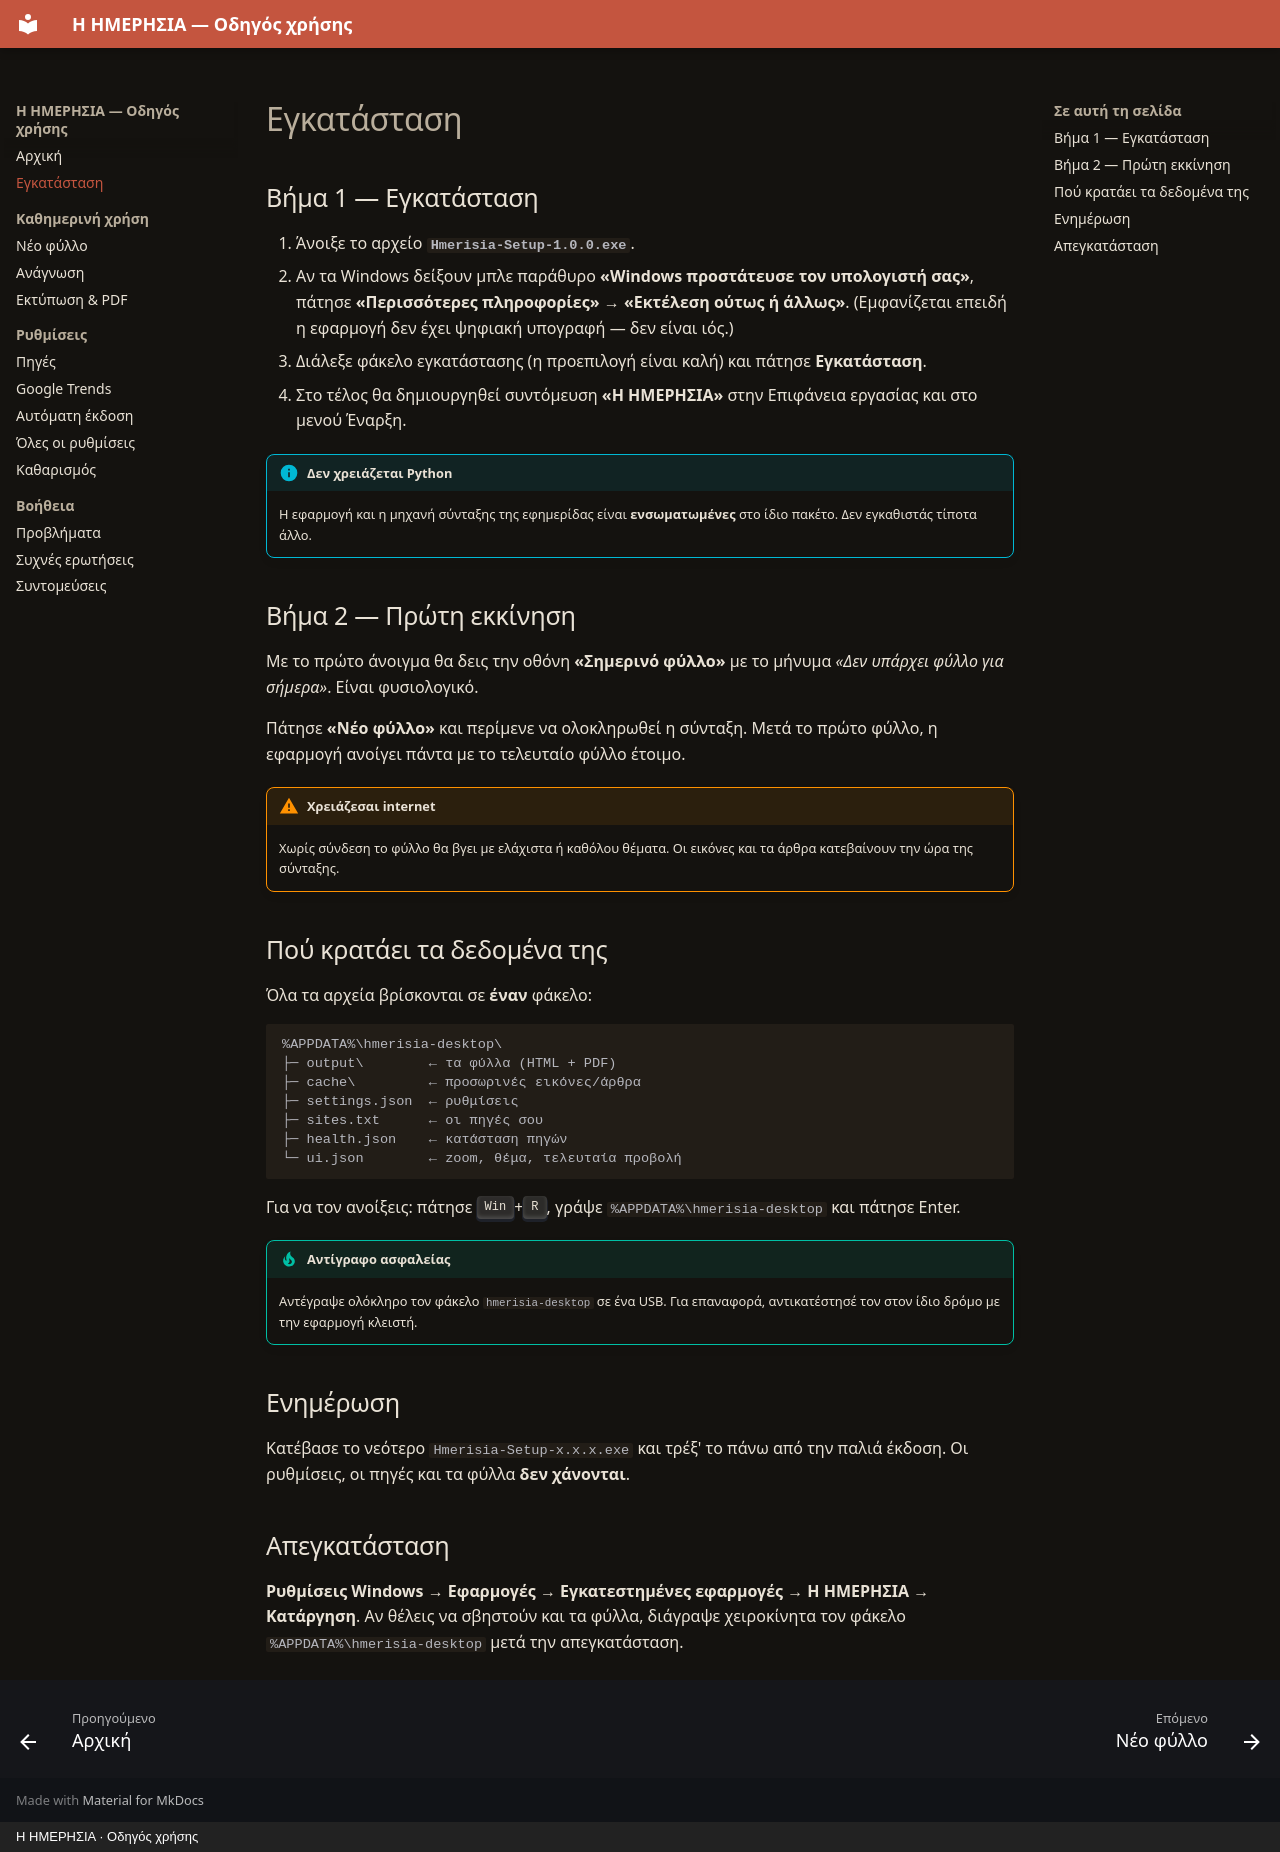

repository: ChrisStathakis/news_feed · page: egkatastasi.html · generator: mkdocs · copyright: Η ΗΜΕΡΗΣΙΑ · Οδηγός χρήσης

# Εγκατάσταση

## Βήμα 1 — Εγκατάσταση

1. Άνοιξε το αρχείο **`Hmerisia-Setup-1.0.0.exe`**.
2. Αν τα Windows δείξουν μπλε παράθυρο **«Windows προστάτευσε τον υπολογιστή σας»**,
   πάτησε **«Περισσότερες πληροφορίες» → «Εκτέλεση ούτως ή άλλως»**.
   (Εμφανίζεται επειδή η εφαρμογή δεν έχει ψηφιακή υπογραφή — δεν είναι ιός.)
3. Διάλεξε φάκελο εγκατάστασης (η προεπιλογή είναι καλή) και πάτησε **Εγκατάσταση**.
4. Στο τέλος θα δημιουργηθεί συντόμευση **«Η ΗΜΕΡΗΣΙΑ»** στην Επιφάνεια εργασίας και στο μενού Έναρξη.

!!! info "Δεν χρειάζεται Python"
    Η εφαρμογή και η μηχανή σύνταξης της εφημερίδας είναι **ενσωματωμένες**
    στο ίδιο πακέτο. Δεν εγκαθιστάς τίποτα άλλο.

## Βήμα 2 — Πρώτη εκκίνηση

Με το πρώτο άνοιγμα θα δεις την οθόνη **«Σημερινό φύλλο»** με το μήνυμα
*«Δεν υπάρχει φύλλο για σήμερα»*. Είναι φυσιολογικό.

Πάτησε **«Νέο φύλλο»** και περίμενε να ολοκληρωθεί η σύνταξη.
Μετά το πρώτο φύλλο, η εφαρμογή ανοίγει πάντα με το τελευταίο φύλλο έτοιμο.

!!! warning "Χρειάζεσαι internet"
    Χωρίς σύνδεση το φύλλο θα βγει με ελάχιστα ή καθόλου θέματα.
    Οι εικόνες και τα άρθρα κατεβαίνουν την ώρα της σύνταξης.

## Πού κρατάει τα δεδομένα της

Όλα τα αρχεία βρίσκονται σε **έναν** φάκελο:

```
%APPDATA%\hmerisia-desktop\
├─ output\        ← τα φύλλα (HTML + PDF)
├─ cache\         ← προσωρινές εικόνες/άρθρα
├─ settings.json  ← ρυθμίσεις
├─ sites.txt      ← οι πηγές σου
├─ health.json    ← κατάσταση πηγών
└─ ui.json        ← zoom, θέμα, τελευταία προβολή
```

Για να τον ανοίξεις: πάτησε <kbd>Win</kbd>+<kbd>R</kbd>, γράψε `%APPDATA%\hmerisia-desktop` και πάτησε Enter.

!!! tip "Αντίγραφο ασφαλείας"
    Αντέγραψε ολόκληρο τον φάκελο `hmerisia-desktop` σε ένα USB.
    Για επαναφορά, αντικατέστησέ τον στον ίδιο δρόμο με την εφαρμογή κλειστή.

## Ενημέρωση

Κατέβασε το νεότερο `Hmerisia-Setup-x.x.x.exe` και τρέξ' το πάνω από την παλιά έκδοση.
Οι ρυθμίσεις, οι πηγές και τα φύλλα **δεν χάνονται**.

## Απεγκατάσταση

**Ρυθμίσεις Windows → Εφαρμογές → Εγκατεστημένες εφαρμογές → Η ΗΜΕΡΗΣΙΑ → Κατάργηση**.
Αν θέλεις να σβηστούν και τα φύλλα, διάγραψε χειροκίνητα τον φάκελο
`%APPDATA%\hmerisia-desktop` μετά την απεγκατάσταση.
